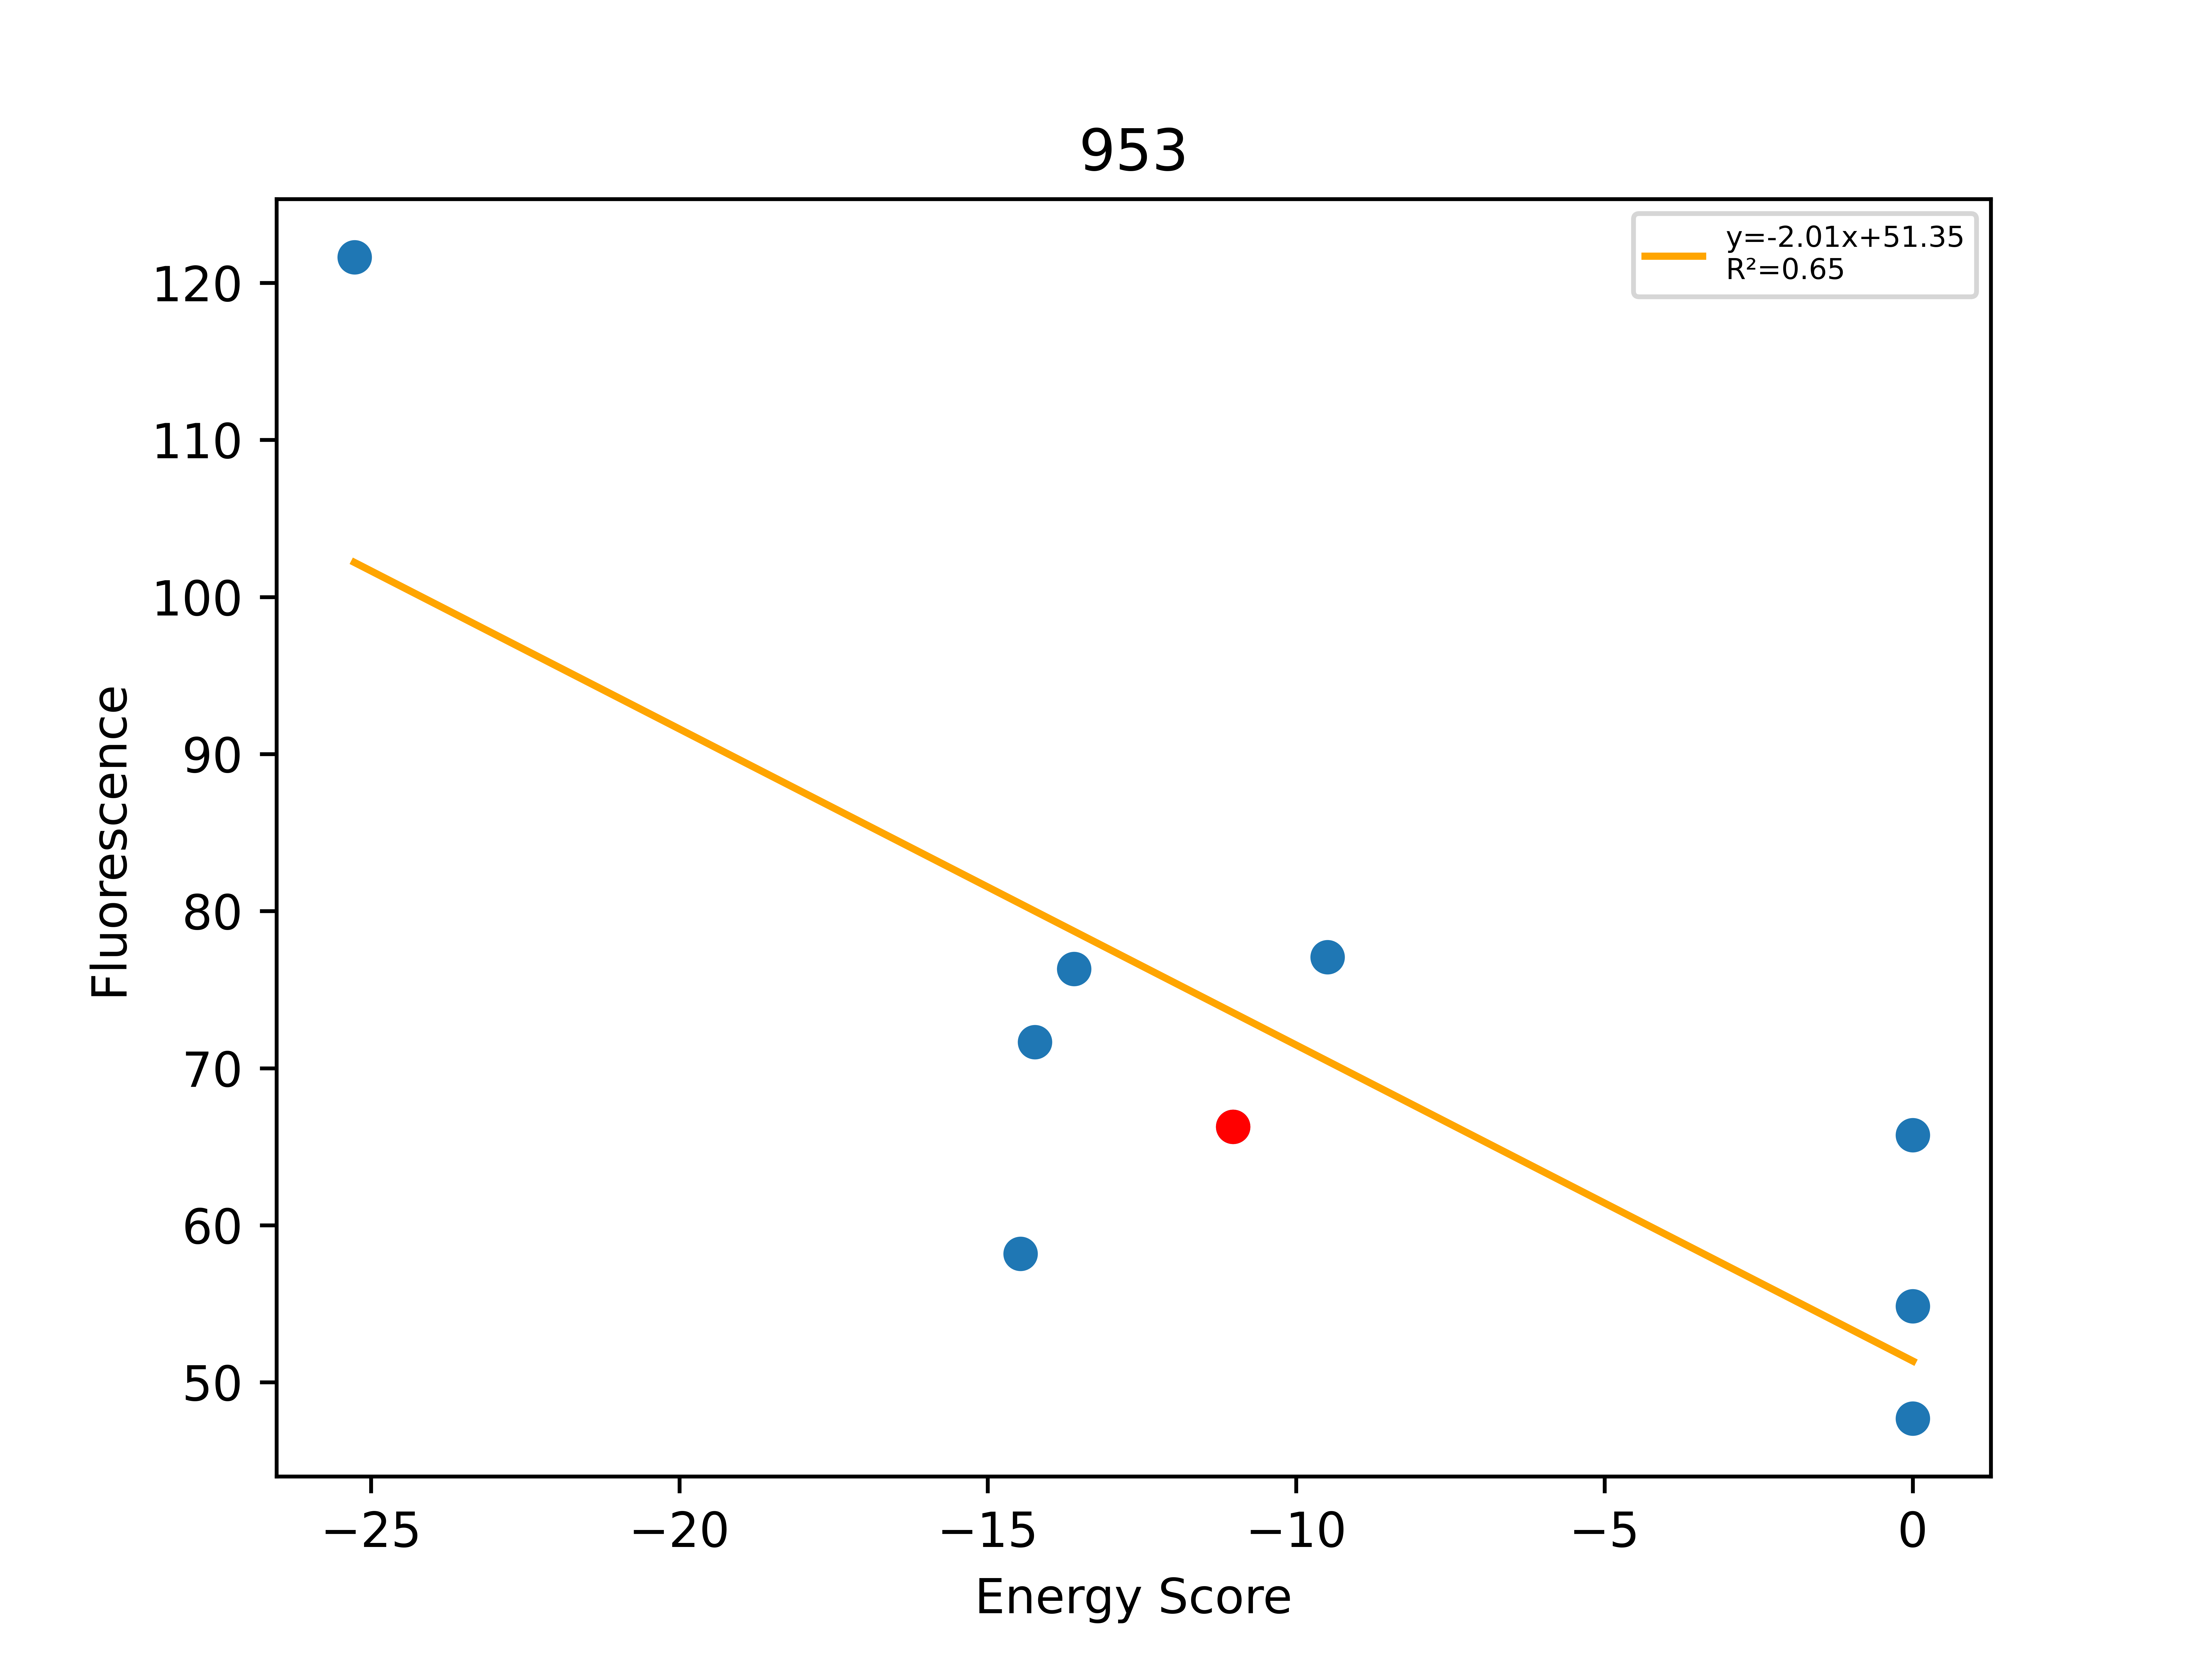

Source data for this figure (header and first rows):
, Unnamed: 0, Total, Dimer, Monomer, DimerDiff, VDWDimer, VDWDiff, HBONDDimer, HBONDDiff, IMM1Dimer, IMM1Diff, SequenceProbability, DimerSasa, MonomerSasa, startXShift, xShift, xShiftDiff, startCrossingAngle, crossingAngle, crossingAngleDiff, startAxialRotation, axialRotation, axialRotationDiff
0, 911, -25.27, -396.3, -371, 5.727, -71.41, 16.49, -77.69, -7.872, -247.2, -2.89, 4.90837e-05, 3770, 4654, 8.531, 8.481, 0.05032, -32.76, -34.2, 1.446, 22.33, 18.95, 3.381
1, 910, -14.47, -396.3, -381.8, 5.711, -80.28, 7.623, -72.58, -2.762, -243.4, 0.8502, 3.83197e-05, 3840, 4521, 8.531, 8.481, 0.05032, -32.76, -34.2, 1.446, 22.33, 18.95, 3.381
2, 907, -14.24, -405.1, -390.9, -3.122, -89.85, -1.951, -69.82, -9.9476e-14, -245.5, -1.171, 0.0001473, 3791, 4589, 8.531, 8.481, 0.05032, -32.76, -34.2, 1.446, 22.33, 18.95, 3.381
3, 155, -13.6, -398, -384.4, 4.043, -85.87, 2.031, -69.97, -0.1496, -242.1, 2.162, 7.36256e-05, 3824, 4524, 8.531, 8.481, 0.05032, -32.76, -34.2, 1.446, 22.33, 18.95, 3.381
4, 909, -11.02, -402, -391, -3.732, -87.9, 2.103, -69.82, 0.1501, -244.3, -5.985, 6.52297e-05, 4052, 0.0, 8.531, 8.481, 0.05032, -32.76, -34.2, 1.446, 22.33, 18.95, 3.381
5, 904, -9.493, -405.9, -396.4, -3.894, -85.83, 2.069, -76.97, -7.152, -243.1, 1.189, 0.0001305, 3834, 4577, 8.531, 8.481, 0.05032, -32.76, -34.2, 1.446, 22.33, 18.95, 3.381
6, 905, 0.0, -382.2, -383.5, 19.77, -69.64, 18.27, -68.27, 1.548, -244.3, -0.04068, 8.20215e-05, 3831, 4581, 8.531, 8.481, 0.05032, -32.76, -34.2, 1.446, 22.33, 18.95, 3.381
7, 906, 0.0, 75316, -381.8, 75718, 75639, 75727, -72.72, -2.903, -250.6, -6.346, 0.0001305, 3778, 4743, 8.531, 8.481, 0.05032, -32.76, -34.2, 1.446, 22.33, 18.95, 3.381
8, 908, 0.0, 2235, -381.8, 2637, 2554, 2642, -69.82, -9.9476e-14, -249.6, -5.321, 0.0001305, 3745, 4677, 8.531, 8.481, 0.05032, -32.76, -34.2, 1.446, 22.33, 18.95, 3.381
